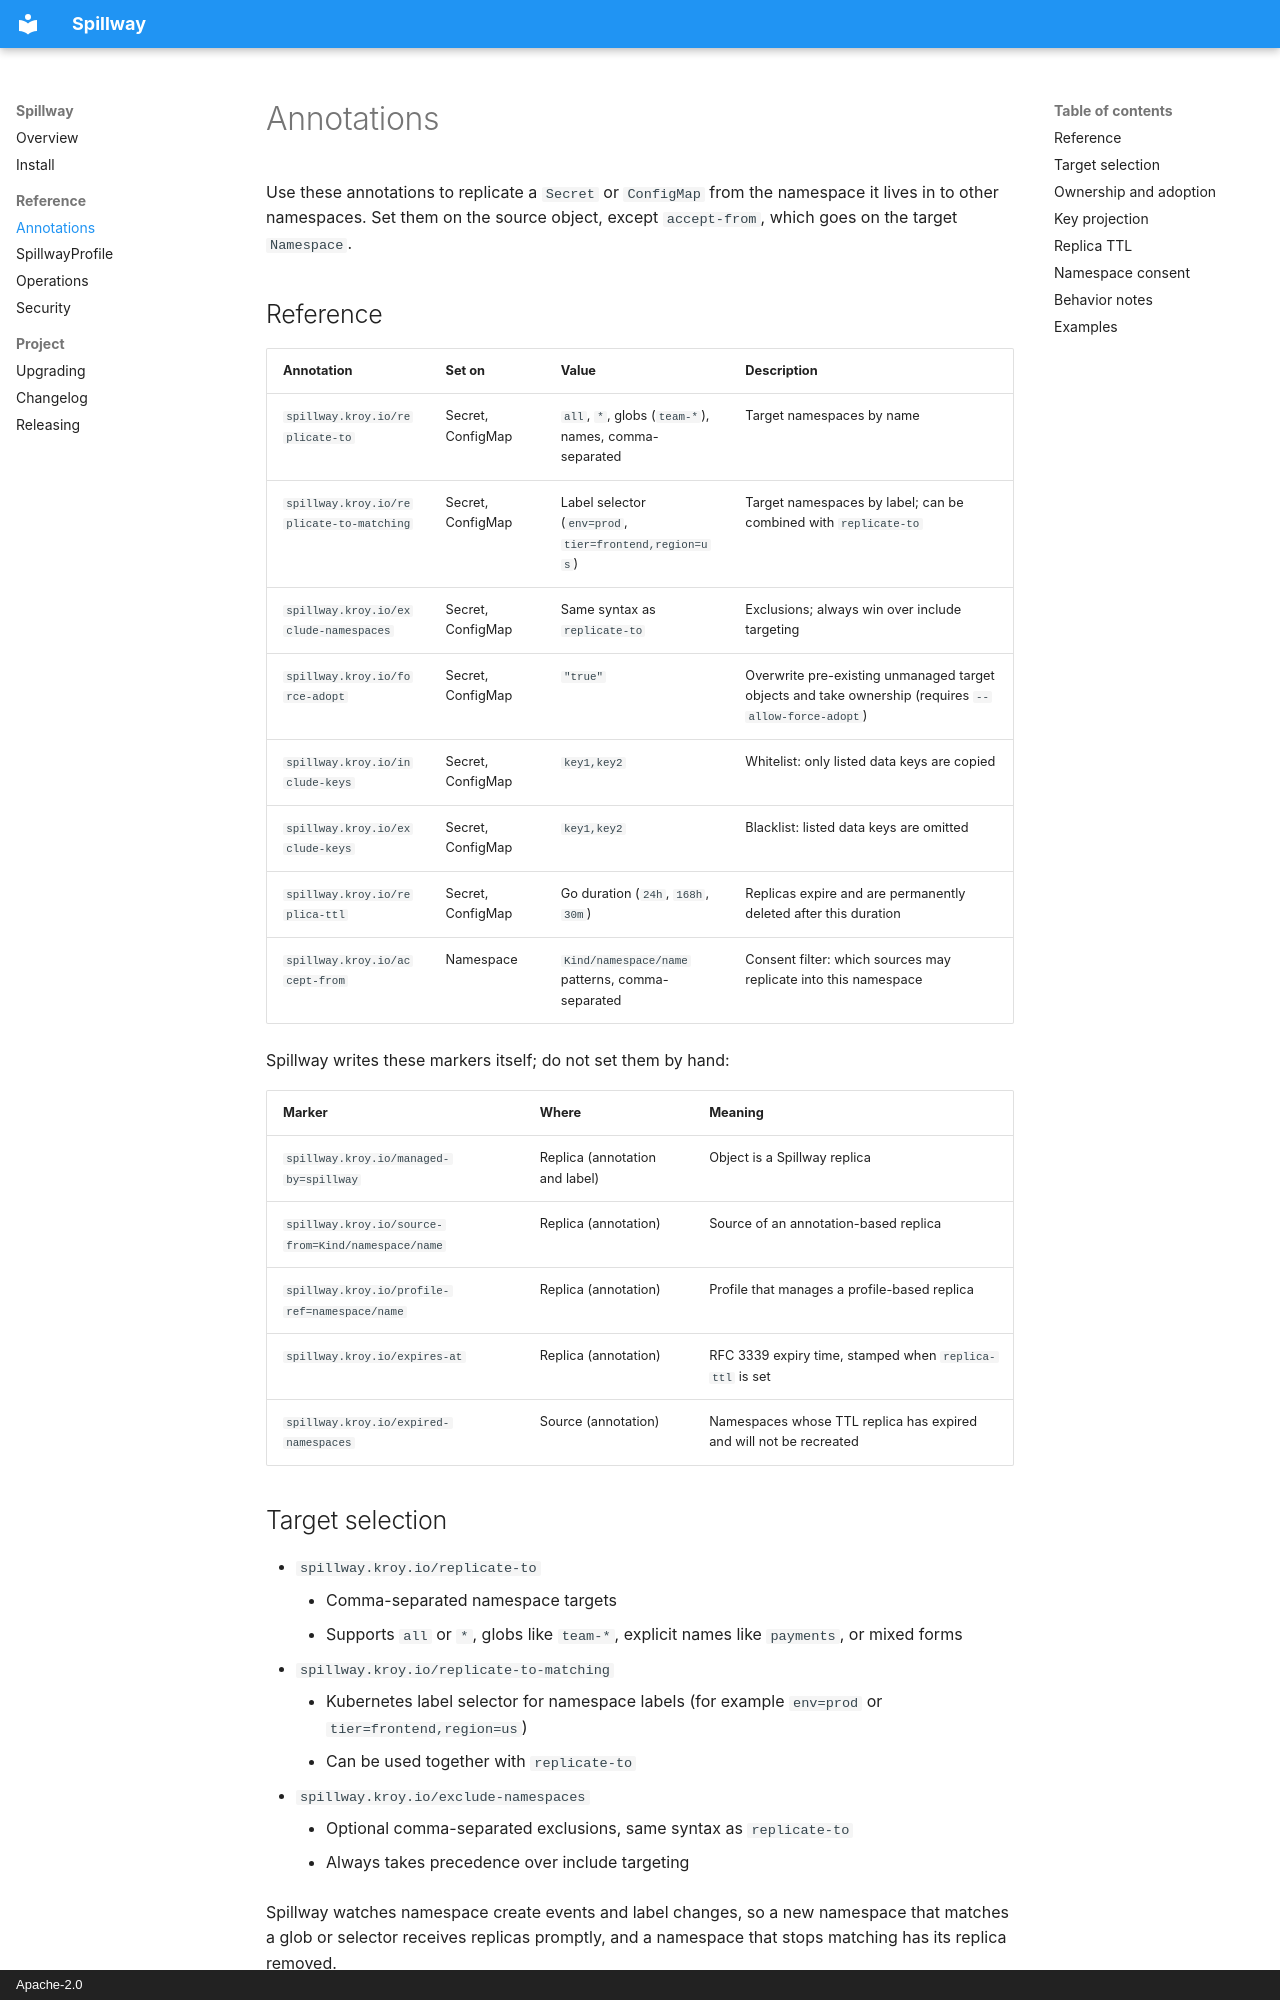

repository: kroy-the-rabbit/spillway · page: annotations/index.html · generator: mkdocs · copyright: Apache-2.0

# Annotations

Use these annotations to replicate a `Secret` or `ConfigMap` from the namespace it lives in to other namespaces. Set them on the source object, except `accept-from`, which goes on the target `Namespace`.

## Reference

| Annotation | Set on | Value | Description |
|------------|--------|-------|-------------|
| `spillway.kroy.io/replicate-to` | Secret, ConfigMap | `all`, `*`, globs (`team-*`), names, comma-separated | Target namespaces by name |
| `spillway.kroy.io/replicate-to-matching` | Secret, ConfigMap | Label selector (`env=prod`, `tier=frontend,region=us`) | Target namespaces by label; can be combined with `replicate-to` |
| `spillway.kroy.io/exclude-namespaces` | Secret, ConfigMap | Same syntax as `replicate-to` | Exclusions; always win over include targeting |
| `spillway.kroy.io/force-adopt` | Secret, ConfigMap | `"true"` | Overwrite pre-existing unmanaged target objects and take ownership (requires `--allow-force-adopt`) |
| `spillway.kroy.io/include-keys` | Secret, ConfigMap | `key1,key2` | Whitelist: only listed data keys are copied |
| `spillway.kroy.io/exclude-keys` | Secret, ConfigMap | `key1,key2` | Blacklist: listed data keys are omitted |
| `spillway.kroy.io/replica-ttl` | Secret, ConfigMap | Go duration (`24h`, `168h`, `30m`) | Replicas expire and are permanently deleted after this duration |
| `spillway.kroy.io/accept-from` | Namespace | `Kind/namespace/name` patterns, comma-separated | Consent filter: which sources may replicate into this namespace |

Spillway writes these markers itself; do not set them by hand:

| Marker | Where | Meaning |
|--------|-------|---------|
| `spillway.kroy.io/managed-by=spillway` | Replica (annotation and label) | Object is a Spillway replica |
| `spillway.kroy.io/source-from=Kind/namespace/name` | Replica (annotation) | Source of an annotation-based replica |
| `spillway.kroy.io/profile-ref=namespace/name` | Replica (annotation) | Profile that manages a profile-based replica |
| `spillway.kroy.io/expires-at` | Replica (annotation) | RFC 3339 expiry time, stamped when `replica-ttl` is set |
| `spillway.kroy.io/expired-namespaces` | Source (annotation) | Namespaces whose TTL replica has expired and will not be recreated |
